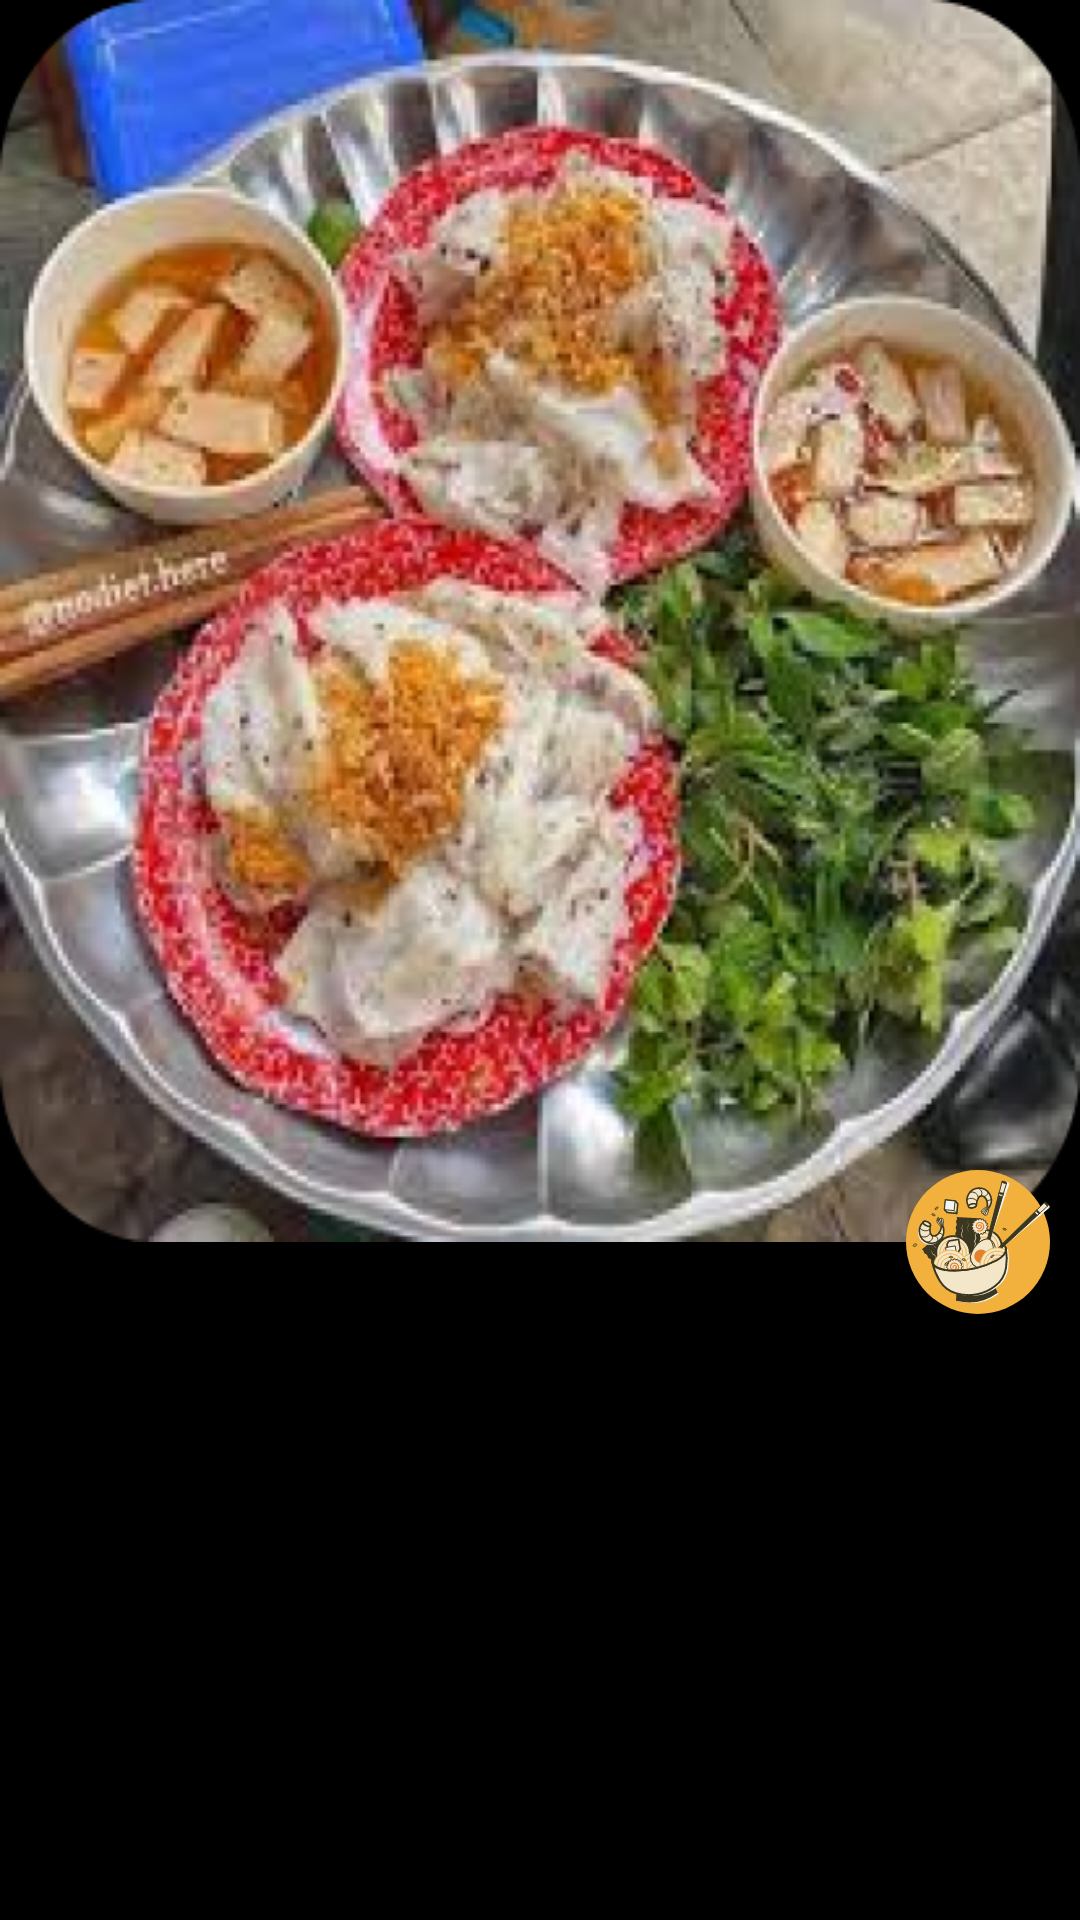

Produce the Android XML layout that renders to this screen, including the resource entries it uses.
<!-- AndroidManifest.xml: fallback theme Theme.MaterialComponents.DayNight.NoActionBar -->
<!-- res/layout/feed_item.xml -->
<?xml version="1.0" encoding="utf-8"?>
<androidx.constraintlayout.widget.ConstraintLayout xmlns:android="http://schemas.android.com/apk/res/android"
    xmlns:app="http://schemas.android.com/apk/res-auto"
    xmlns:tools="http://schemas.android.com/tools"
    android:layout_width="match_parent"
    android:background="@color/black"
    android:layout_height="match_parent">

    <ImageView
        android:id="@+id/ivPreviewImageFeed"
        android:layout_width="match_parent"
        android:layout_height="wrap_content"
        android:contentDescription="preview image"
        android:foreground="@drawable/clipping_image_mask"
        android:scaleType="fitXY"
        android:src="@drawable/food_comment_page_demo_food_image"
        app:layout_constraintEnd_toEndOf="parent"
        app:layout_constraintHorizontal_bias="0.5"
        app:layout_constraintStart_toStartOf="parent"
        app:layout_constraintTop_toTopOf="parent"
        tools:ignore="HardcodedText" />

    <TextView
        android:id="@+id/txtUsernameFeed"
        android:layout_width="wrap_content"
        android:layout_height="wrap_content"
        android:text="Ms. Bean"
        android:textSize="28sp"
        android:textStyle="bold"
        app:layout_constraintEnd_toEndOf="parent"
        app:layout_constraintHorizontal_bias="0.5"
        app:layout_constraintHorizontal_chainStyle="packed"
        app:layout_constraintStart_toStartOf="parent"
        app:layout_constraintTop_toBottomOf="@+id/ivPreviewImageFeed"
        android:paddingBottom="16dp"
        android:paddingTop="8dp"
        tools:ignore="HardcodedText" />

    <ImageButton
        android:id="@+id/ibCheckFood"
        android:layout_width="wrap_content"
        android:layout_height="wrap_content"
        android:layout_marginEnd="10dp"
        android:background="?selectableItemBackgroundBorderless"
        android:contentDescription="food icon"
        android:src="@drawable/food_icon"
        app:layout_constraintBottom_toBottomOf="@+id/ivPreviewImageFeed"
        app:layout_constraintEnd_toEndOf="parent"
        app:layout_constraintTop_toBottomOf="@+id/ivPreviewImageFeed"
        tools:ignore="HardcodedText" />


    <TextView
        android:id="@+id/txtDateFeed"
        android:layout_width="wrap_content"
        android:layout_height="wrap_content"
        android:text="Dec 12, 2179"

        android:textSize="14sp"
        app:layout_constraintEnd_toEndOf="parent"
        app:layout_constraintHorizontal_bias="0.5"
        app:layout_constraintStart_toStartOf="parent"
        app:layout_constraintTop_toBottomOf="@+id/txtUsernameFeed"
        android:paddingBottom="16dp"
        tools:ignore="HardcodedText" />

    <TextView
        android:id="@+id/txtCommentFeed"
        android:layout_width="wrap_content"
        android:layout_height="wrap_content"
        android:text="Have a great weekend with him. Delicious food, romantic atmosphere. The best weekend of my life"

        android:textSize="20sp"
        android:textStyle="italic"
        android:paddingStart="16dp"
        android:paddingEnd="16dp"
        app:layout_constraintEnd_toEndOf="parent"
        app:layout_constraintHorizontal_bias="0.5"
        app:layout_constraintStart_toStartOf="parent"
        app:layout_constraintTop_toBottomOf="@+id/txtDateFeed"
        tools:ignore="HardcodedText" />


</androidx.constraintlayout.widget.ConstraintLayout>
<!-- resources referenced by this layout -->
<resources>
  <color name="black">#FF000000</color>
  <!-- drawable clipping_image_mask (drawable) -->
  <vector xmlns:android="http://schemas.android.com/apk/res/android"
      android:width="48dp"
      android:height="48dp"
      android:viewportWidth="48"
      android:viewportHeight="48">
    <path
        android:fillColor="#FF000000"
        android:pathData="M0,35L0,48h13.05A13,13 0,0 1,0 35Z"/>
    <path
        android:fillColor="#FF000000"
        android:pathData="M13.05,0L0,0v13.05A13,13 0,0 1,13.05 0Z"/>
    <path
        android:fillColor="#FF000000"
        android:pathData="M34.94,48h13.06L48,35A13.06,13.06 0,0 1,34.94 48Z"/>
    <path
        android:fillColor="#FF000000"
        android:pathData="M34.94,0a13.06,13.06 0,0 1,13.06 13.05L48,0Z"/>
  </vector>
  <!-- drawable food_comment_page_demo_food_image: png bitmap (drawable, 342166 bytes) -->
  <!-- drawable food_icon: vector/xml drawable (drawable, 29655 chars, omitted) -->
</resources>
